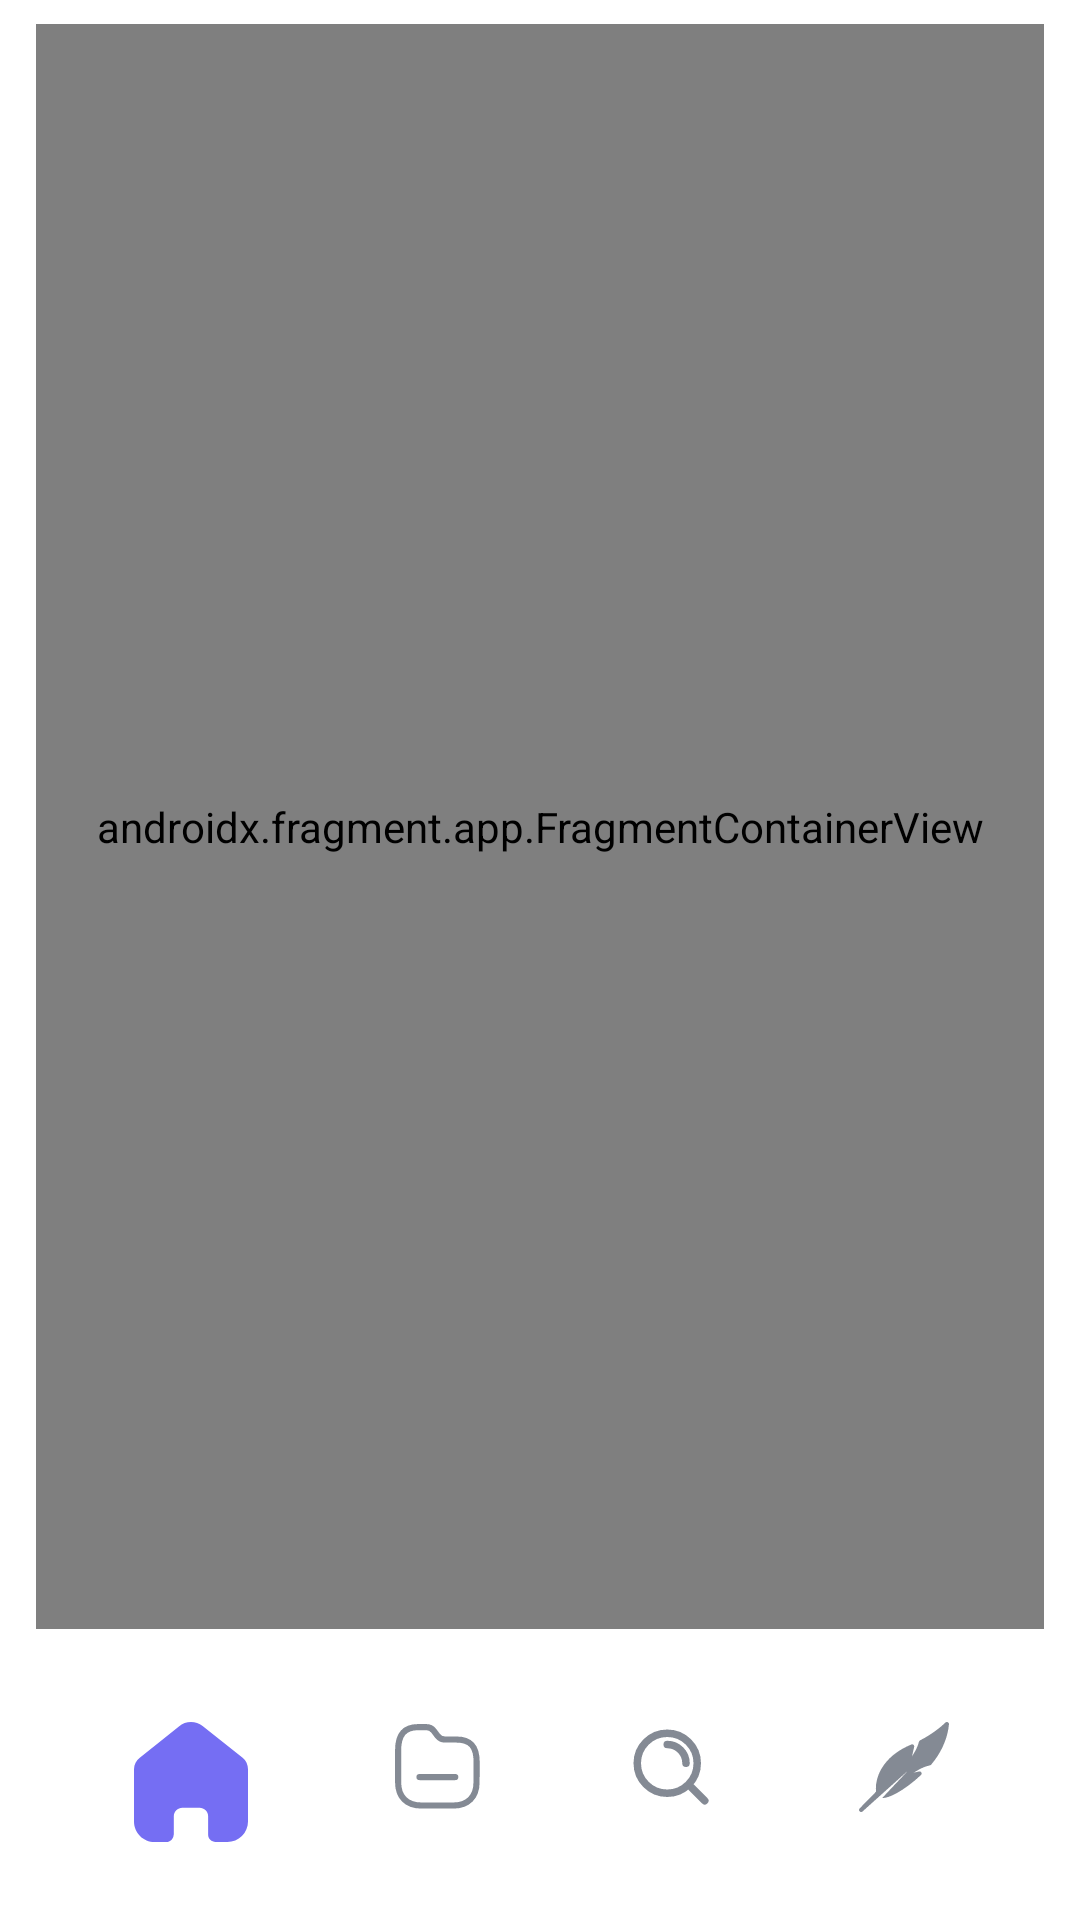

Here is an Android app screen rendered from its layout file. Give the layout XML and the strings, colors and styles it references.
<!-- AndroidManifest.xml: application theme Theme.LibreReaderApp -->
<!-- res/layout/activity_main.xml -->
<?xml version="1.0" encoding="utf-8"?>
<androidx.constraintlayout.widget.ConstraintLayout xmlns:android="http://schemas.android.com/apk/res/android"
    xmlns:app="http://schemas.android.com/apk/res-auto"
    xmlns:tools="http://schemas.android.com/tools"
    android:id="@+id/main"
    android:layout_width="match_parent"
    android:layout_height="match_parent"
    tools:context=".activities.MainActivity">


    <androidx.fragment.app.FragmentContainerView
        android:id="@+id/fragmentContainerView"
        android:name="ru.dyringleb.librereaderapp.fragments.regauth.RegistrationFragment"
        android:layout_width="0dp"
        android:layout_height="0dp"
        android:layout_marginStart="12dp"
        android:layout_marginTop="8dp"
        android:layout_marginEnd="12dp"
        android:layout_marginBottom="8dp"
        app:layout_constraintBottom_toTopOf="@id/bottom_panel"
        app:layout_constraintEnd_toEndOf="parent"
        app:layout_constraintStart_toStartOf="parent"
        app:layout_constraintTop_toTopOf="parent" />

    
    <LinearLayout
        android:id="@+id/bottom_panel"
        android:layout_width="0dp"
        android:layout_height="wrap_content"
        android:layout_gravity="center"
        android:layout_marginStart="12dp"
        android:layout_marginTop="5dp"
        android:layout_marginEnd="12dp"
        android:layout_marginBottom="8dp"
        android:orientation="horizontal"
        android:padding="8dp"
        app:layout_constraintBottom_toBottomOf="parent"
        app:layout_constraintEnd_toEndOf="parent"
        app:layout_constraintStart_toStartOf="parent"
        app:layout_constraintTop_toBottomOf="@+id/fragmentContainerView">


        <ImageButton
            android:id="@+id/navButtonMe"
            android:layout_width="wrap_content"
            android:layout_height="wrap_content"
            android:layout_marginStart="8dp"
            android:layout_marginEnd="8dp"
            android:layout_weight="1"
            android:background="@color/white"
            android:contentDescription="@string/userpagebutton"
            android:padding="10dp"

            app:srcCompat="@drawable/pressed_home" />

        <ImageButton
            android:id="@+id/navButtonLibrary"
            android:layout_width="wrap_content"
            android:layout_height="wrap_content"
            android:layout_marginStart="8dp"
            android:layout_marginEnd="8dp"
            android:layout_weight="1"
            android:background="@color/white"
            android:padding="10dp"
            app:srcCompat="@drawable/library" />

        <ImageButton
            android:id="@+id/navButtonSearch"
            android:layout_width="wrap_content"
            android:layout_height="wrap_content"
            android:layout_marginStart="8dp"
            android:layout_marginEnd="8dp"
            android:layout_weight="1"
            android:background="@color/white"
            android:padding="10dp"
            app:srcCompat="@drawable/search" />

        <ImageButton
            android:id="@+id/navButtonAuthor"
            android:layout_width="wrap_content"
            android:layout_height="wrap_content"
            android:layout_marginStart="8dp"
            android:layout_marginEnd="8dp"
            android:layout_weight="1"
            android:background="@color/white"
            android:padding="10dp"
            app:srcCompat="@drawable/author" />


    </LinearLayout>
</androidx.constraintlayout.widget.ConstraintLayout>
<!-- resources referenced by this layout -->
<resources>
  <color name="white">#FFFFFFFF</color>
  <!-- drawable library (drawable) -->
  <vector xmlns:android="http://schemas.android.com/apk/res/android" android:height="30dp" android:viewportHeight="22" android:viewportWidth="22" android:width="30dp">
        
      <path android:fillColor="#00000000" android:fillType="evenOdd" android:pathData="M20.419,14.732C20.419,18.31 18.31,20.419 14.732,20.419H6.95C3.363,20.419 1.25,18.31 1.25,14.732V6.932C1.25,3.359 2.564,1.25 6.143,1.25H8.143C8.861,1.251 9.537,1.588 9.967,2.163L10.88,3.377C11.312,3.951 11.988,4.289 12.706,4.29H15.536C19.123,4.29 20.447,6.116 20.447,9.767L20.419,14.732Z" android:strokeColor="#848A94" android:strokeLineCap="round" android:strokeLineJoin="round" android:strokeWidth="1.5"/>
        
      <path android:fillColor="#00000000" android:pathData="M6.481,13.463H15.216" android:strokeColor="#848A94" android:strokeLineCap="round" android:strokeLineJoin="round" android:strokeWidth="1.5"/>
      
  </vector>
  <!-- drawable pressed_home (drawable) -->
  <vector xmlns:android="http://schemas.android.com/apk/res/android" android:height="40dp" android:viewportHeight="20" android:viewportWidth="20" android:width="40dp">
        
      <path android:fillColor="#756EF3" android:pathData="M7.135,18.773V15.716C7.135,14.935 7.772,14.302 8.558,14.302H11.433C11.81,14.302 12.172,14.451 12.439,14.716C12.706,14.981 12.856,15.341 12.856,15.716V18.773C12.854,19.098 12.982,19.41 13.212,19.64C13.443,19.871 13.756,20 14.083,20H16.044C16.96,20.002 17.839,19.643 18.487,19.001C19.136,18.359 19.5,17.487 19.5,16.578V7.867C19.5,7.132 19.172,6.436 18.605,5.965L11.934,0.676C10.774,-0.251 9.111,-0.221 7.985,0.747L1.467,5.965C0.873,6.422 0.518,7.121 0.5,7.867V16.569C0.5,18.464 2.047,20 3.956,20H5.872C6.551,20 7.103,19.456 7.108,18.782L7.135,18.773Z"/>
      
  </vector>
  <!-- drawable search (drawable) -->
  <vector xmlns:android="http://schemas.android.com/apk/res/android" android:height="30dp" android:viewportHeight="24" android:viewportWidth="24" android:width="30dp">
        
      <path android:fillColor="#00000000" android:pathData="M11,6C13.761,6 16,8.239 16,11M16.659,16.655L21,21M19,11C19,15.418 15.418,19 11,19C6.582,19 3,15.418 3,11C3,6.582 6.582,3 11,3C15.418,3 19,6.582 19,11Z" android:strokeColor="#848A94" android:strokeLineCap="round" android:strokeLineJoin="round" android:strokeWidth="2"/>
      
  </vector>
  <string name="userpagebutton">UserPage</string>
  <style name="Theme.LibreReaderApp" parent="Base.Theme.LibreReaderApp" />
  <style name="Base.Theme.LibreReaderApp" parent="Theme.Material3.DayNight.NoActionBar">
          
          
          <item name="android:windowBackground">@color/white</item>
          <item name="android:textColor">@color/light_text</item>
          <item name="android:textColorHint">@color/light_hints</item>
      </style>
  <color name="light_text">#002055</color>
  <color name="light_hints">#848A94</color>
</resources>
